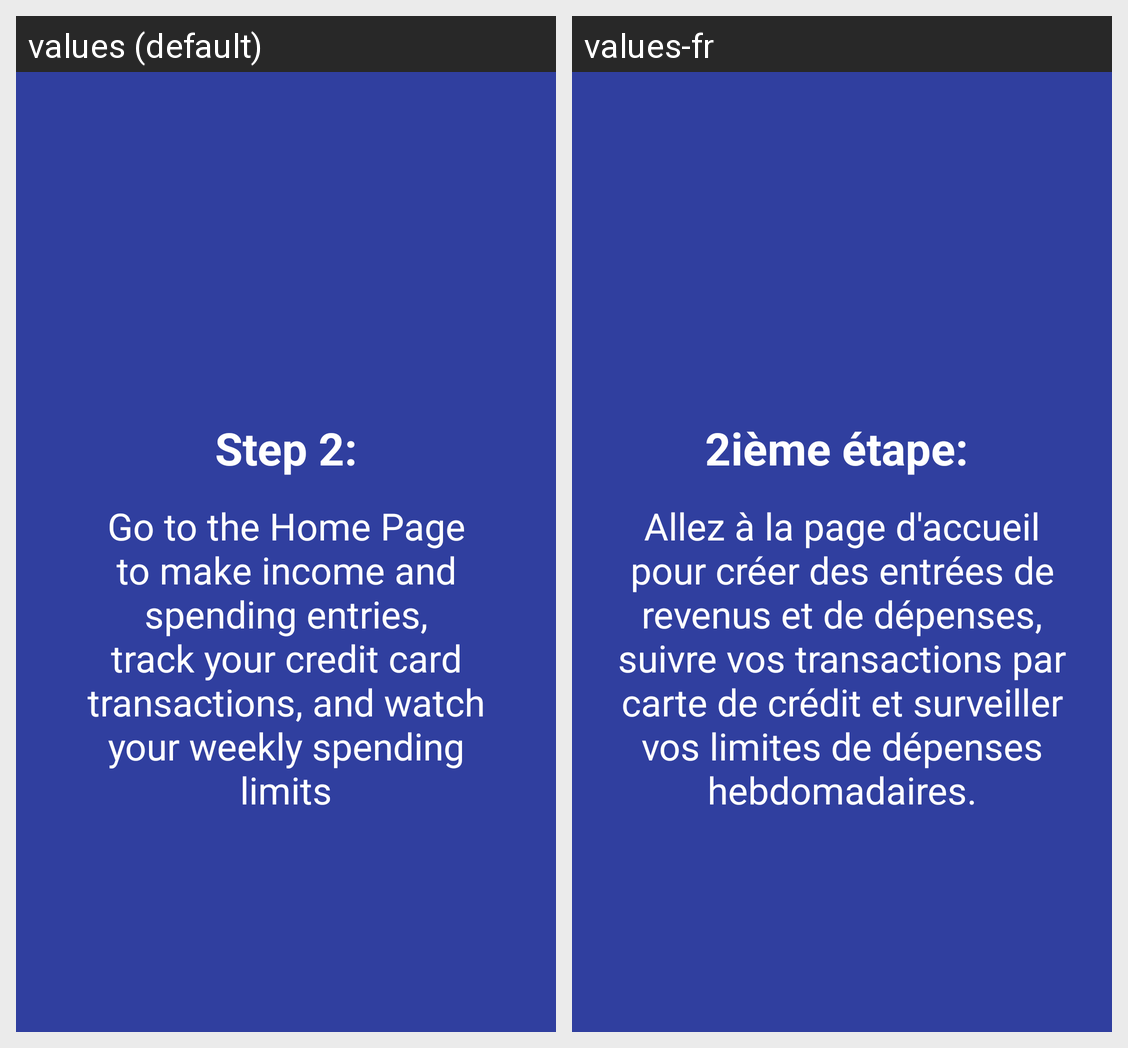

The same Android screen rendered under two of its app's locales, left to right. List the strings drawn on it with the default value and each locale's translation.
Android screen res/layout/a1_slides_onboarding_background_3.xml rendered under 2 locales, left to right: values (default), values-fr. Device: Nexus 5 (rendered at 1080×1920; each locale shown at half size, 540×960, under a caption strip naming it); theme AppTheme.NoActionBar.
Strings drawn on this screen, with the default value and each locale's value (text and hints the layout hard-codes, and strings that could not be matched under every locale, appear in the picture but are not listed):

step_2
  values: Step 2:
  values-fr: 2ième étape: 

a_text3
  values: Go to the Home Page to make income and spending entries, track your credit card transactions, and watch your weekly spending limits
  values-fr: Allez à la page d'accueil pour créer des entrées de revenus et de dépenses, suivre vos transactions par carte de crédit et surveiller vos limites de dépenses hebdomadaires.
